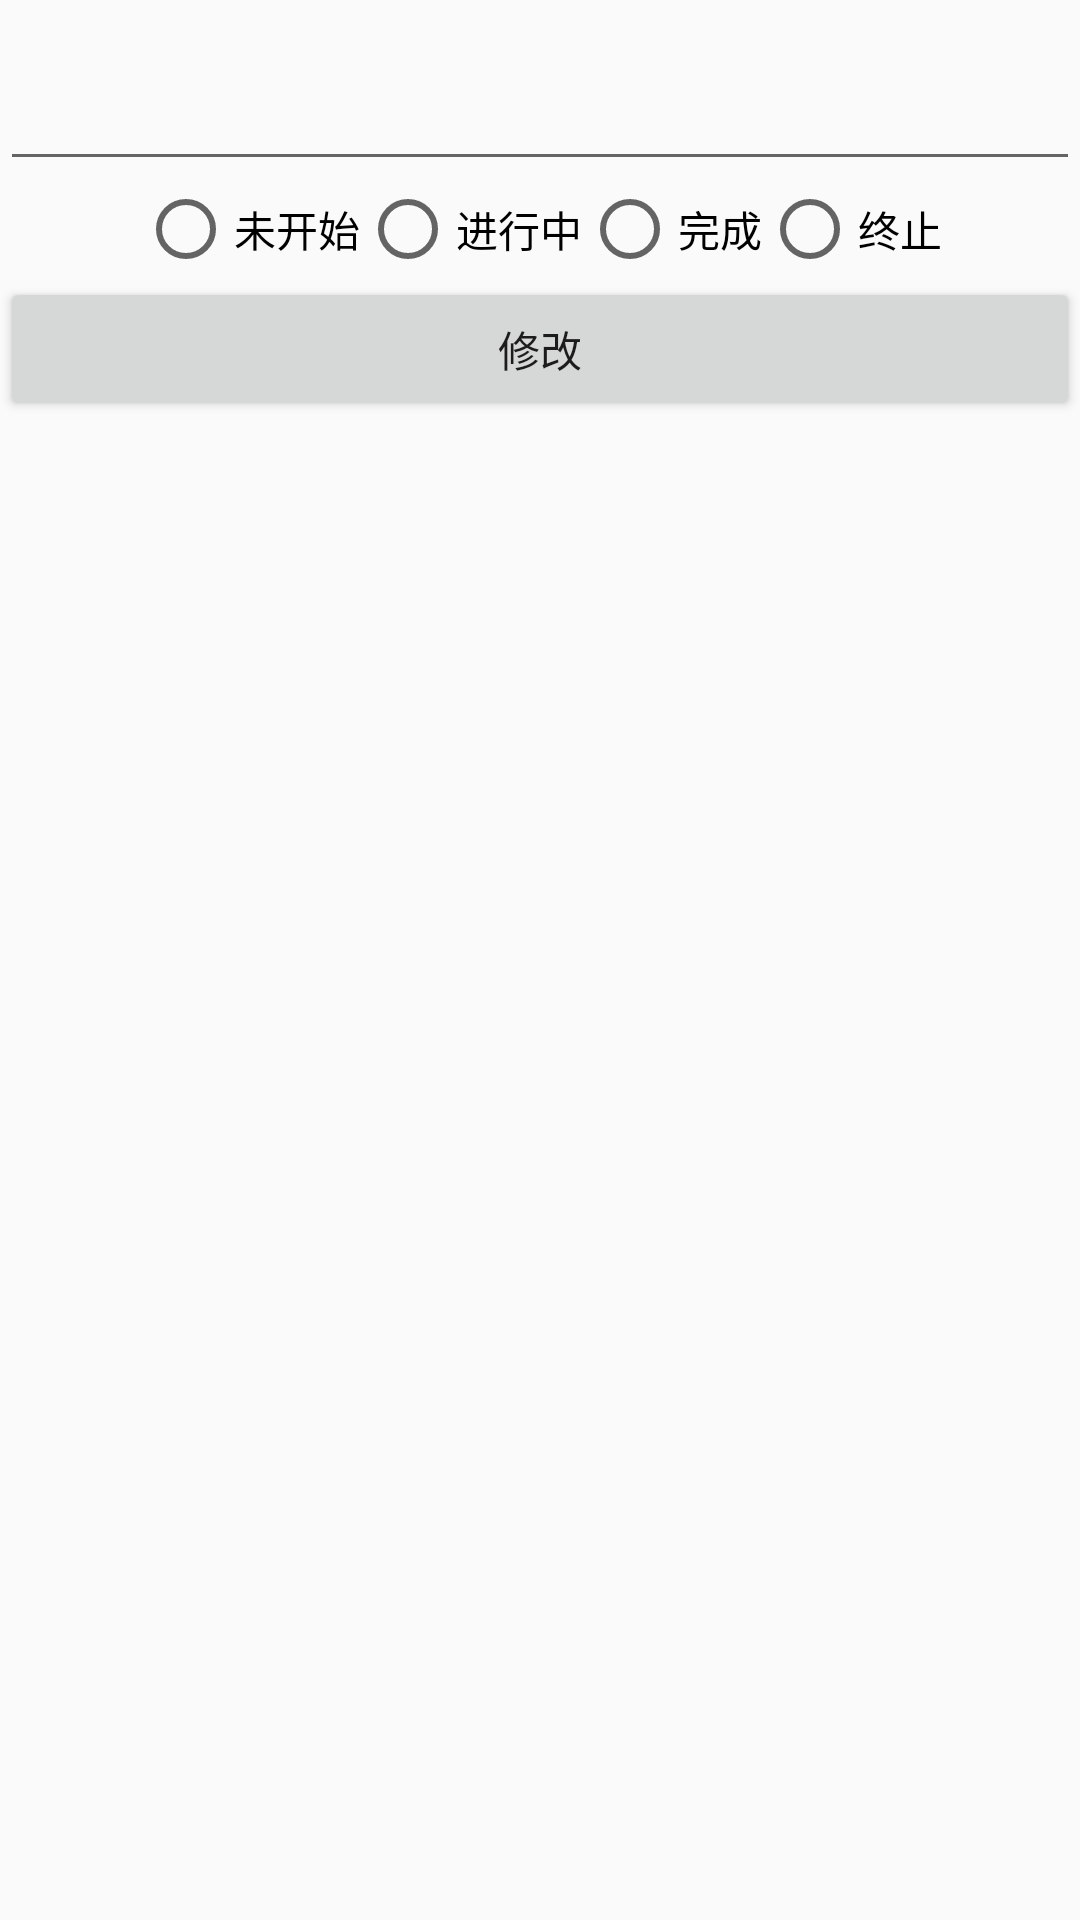

This screen was rendered from an Android layout file. Write that file and the resources it references.
<!-- AndroidManifest.xml: application theme AppTheme -->
<!-- res/layout/activity_study_matter_update.xml -->
<?xml version="1.0" encoding="utf-8"?>

<RelativeLayout xmlns:android="http://schemas.android.com/apk/res/android"
    android:layout_width="match_parent"
    android:layout_height="match_parent">


    <TextView
        android:id="@+id/study_matter_updateObjectId"
        android:layout_width="wrap_content"
        android:layout_height="wrap_content"
        android:visibility="invisible"/>
    <TextView
        android:id="@+id/study_matter_updateTitle"
        android:layout_width="match_parent"
        android:layout_height="wrap_content" />
    <EditText
        android:id="@+id/study_matter_updateContent"
        android:layout_width="match_parent"
        android:layout_height="wrap_content"
        android:layout_below="@id/study_matter_updateTitle"/>
    <RadioGroup
        android:id="@+id/study_matter_updateRadioGroup"
        android:layout_width="match_parent"
        android:layout_height="wrap_content"
        android:orientation="horizontal"
        android:gravity="center"
        android:layout_below="@+id/study_matter_updateContent">

        <RadioButton
            android:id="@+id/study_matter_updateState0"
            android:layout_width="wrap_content"
            android:layout_height="wrap_content"
            android:text="未开始"/>
        <RadioButton
            android:id="@+id/study_matter_updateState1"
            android:layout_width="wrap_content"
            android:layout_height="wrap_content"
            android:text="进行中"/>
        <RadioButton
            android:id="@+id/study_matter_updateState2"
            android:layout_width="wrap_content"
            android:layout_height="wrap_content"
            android:text="完成"/>
        <RadioButton
            android:id="@+id/study_matter_updateState3"
            android:layout_width="wrap_content"
            android:layout_height="wrap_content"
            android:text="终止"/>

    </RadioGroup>
    <Button
        android:id="@+id/study_matter_updateButton"
        android:layout_width="match_parent"
        android:layout_height="wrap_content"
        android:layout_below="@id/study_matter_updateRadioGroup"
        android:text="修改"/>

</RelativeLayout>
<!-- resources referenced by this layout -->
<resources>
  <style name="AppTheme" parent="Theme.AppCompat.Light.NoActionBar">
          
          <item name="colorPrimary">@color/colorPrimary</item>
          <item name="colorPrimaryDark">@color/colorPrimaryDark</item>
          <item name="colorAccent">@color/colorAccent</item>
          <item name="android:windowTranslucentStatus">true</item>
  
  
      </style>
  <color name="colorPrimary">#6200EE</color>
  <color name="colorPrimaryDark">#3700B3</color>
  <color name="colorAccent">#03DAC5</color>
</resources>
